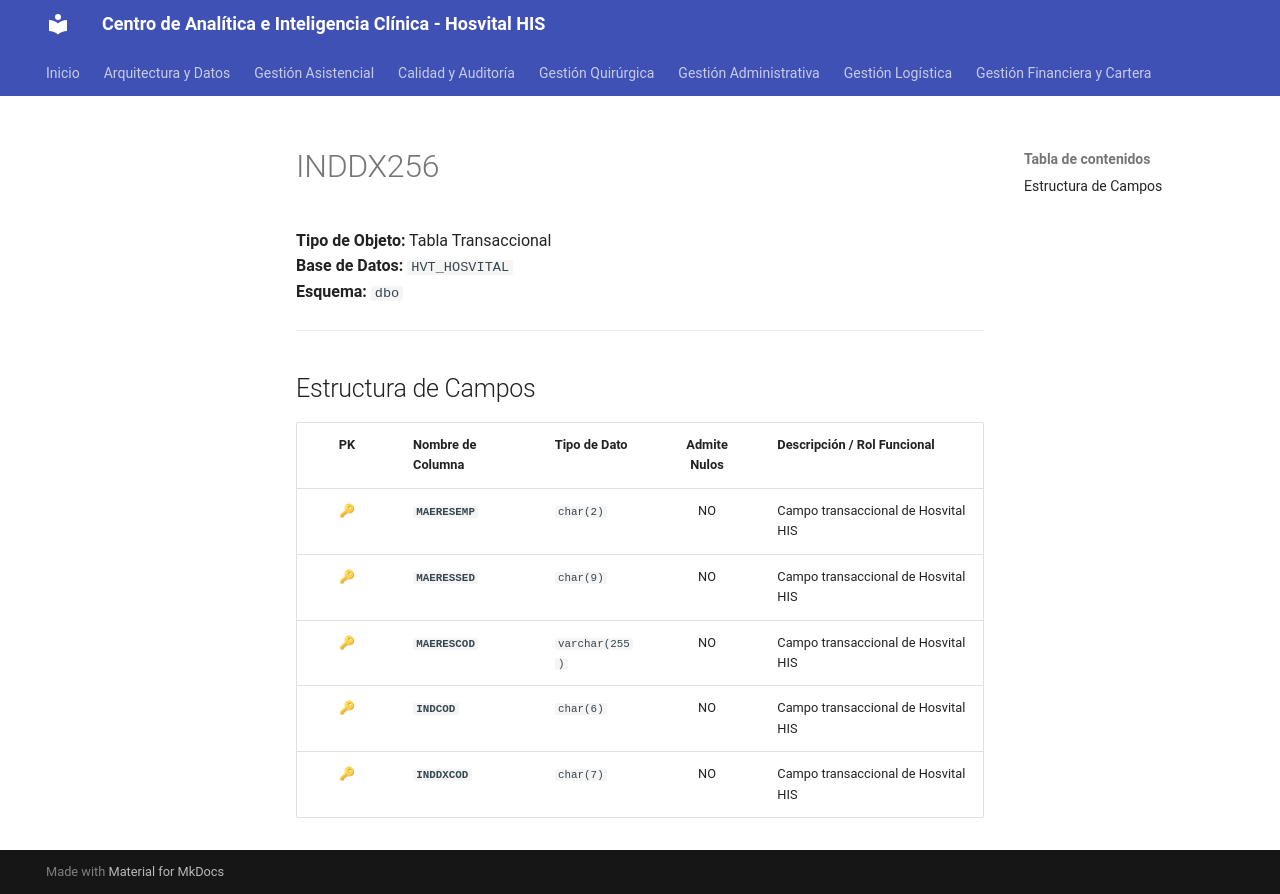

repository: SoporteSaludtech/superset-docs · page: diccionario-general/INDDX256/index.html · generator: mkdocs

# INDDX256

**Tipo de Objeto:** Tabla Transaccional  
**Base de Datos:** `HVT_HOSVITAL`  
**Esquema:** `dbo`

---

## Estructura de Campos

| PK | Nombre de Columna | Tipo de Dato | Admite Nulos | Descripción / Rol Funcional |
| :-: | :--- | :--- | :-: | :--- |
| 🔑 | **`MAERESEMP`** | `char(2)` | NO | Campo transaccional de Hosvital HIS |
| 🔑 | **`MAERESSED`** | `char(9)` | NO | Campo transaccional de Hosvital HIS |
| 🔑 | **`MAERESCOD`** | `varchar(255)` | NO | Campo transaccional de Hosvital HIS |
| 🔑 | **`INDCOD`** | `char(6)` | NO | Campo transaccional de Hosvital HIS |
| 🔑 | **`INDDXCOD`** | `char(7)` | NO | Campo transaccional de Hosvital HIS |
